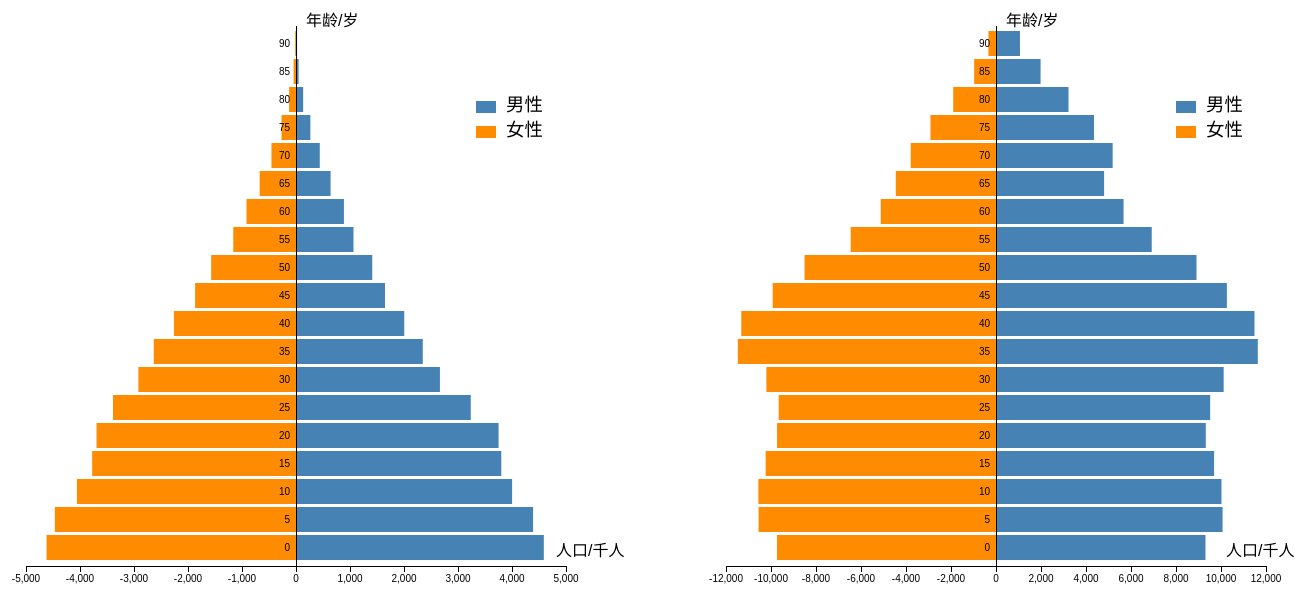
D3 v3 page, settled after 480 driven frames (8 s of simulated time); the page loaded 2 data file(s).


var margin = {top: 20, right: 30, bottom: 40, left: 30},
    width = 600 - margin.left - margin.right,
    height = 600 - margin.top - margin.bottom;

var x = d3.scale.linear()
    .range([0, width]);

var y = d3.scale.ordinal()
    .rangeRoundBands([0, height], 0.1);

var xAxis = d3.svg.axis()
    .scale(x)
    .orient("bottom");

var yAxis = d3.svg.axis()
    .scale(y)
    .orient("left")
    .tickSize(0)
    .tickPadding(6);

var svgleft = d3.select("#visleft").append("svg")
    .attr("width", width + margin.left + margin.right + 100)
    .attr("height", height + margin.top + margin.bottom)
	.append("g")
    .attr("transform", "translate(" + margin.left + "," + margin.top + ")");
	
var svgright = d3.select("#visright").append("svg")
    .attr("width", width + margin.left + margin.right)
    .attr("height", height + margin.top + margin.bottom)
	.append("g")
    .attr("transform", "translate(" + margin.left + "," + margin.top + ")");	

d3.csv("census1900.csv", type, function(error, data) {
	var r = d3.max(data, function(d) { return d.People/1000; });
	x.domain([-r,r]).nice();
	y.domain(data.map(function(d) { return d.Age; }));

	svgleft.selectAll(".bar")
		.data(data)
		.enter().append("rect")
		.attr("class", function(d) { if (d.Year == 1900) return "bar bar--" + (d.Sex == 1 ? "women" : "men"); })
		.attr("x", function(d) { if (d.Year == 1900) return x(d.Sex == 1 ? -Math.abs(d.People/1000 - 0) : 0); })
		.attr("y", function(d) { if (d.Year == 1900) return y(d.Age); })
		.attr("width", function(d) { if (d.Year == 1900) return Math.abs(x(d.People/1000) - x(0)); })
		.attr("height", y.rangeBand());
	
	svgleft.append("g")
		.attr("class", "x axis")
		.attr("transform", "translate(0," + height + ")")
		.call(xAxis);
	
	svgleft.append("g")
		.attr("class", "y axis")
		.attr("transform", "translate(" + x(0) + ",0)")
		.call(yAxis);
	
	svgleft.append("g")
		.attr("class", "tips")
		.append("rect")
		.attr("class", "men")
		.attr("x", 450)
		.attr("y", 75)
		.attr("width", 20)
		.attr("height", 12);
	svgleft.select("g.tips")
		.append("rect")
		.attr("class", "women")
		.attr("x", 450)
		.attr("y", 100)
		.attr("width", 20)
		.attr("height", 12);
	
	svgleft.select('g.tips').append('text')
	.text("男性")
	.style({
		'font-family': '"PT Sans", Helvetica',
		'font-size':'1.15em',
	})
	.attr("x", 480)
	.attr("y", 85);
	
	svgleft.select('g.tips').append('text')
	.text("女性")
	.style({
		'font-family': '"PT Sans", Helvetica',
		'font-size':'1.15em',
	})
	.attr("x", 480)
	.attr("y", 110);
	
	svgleft.select('g.tips').append('text')
	.text("年龄/岁")
	.style({
		'font-family': '"PT Sans", Helvetica',
		'font-size':'1em',
	})
	.attr("x", 280)
	.attr("y", 0);
	
	svgleft.select('g.tips').append('text')
	.text("人口/千人")
	.style({
		'font-family': '"PT Sans", Helvetica',
		'font-size':'1em',
	})
	.attr("x", 530)
	.attr("y", 530);
});

d3.csv("census2000.csv", type, function(error, data) {
	var r = d3.max(data, function(d) { return d.People/1000; });
	x.domain([-r,r]).nice();
	y.domain(data.map(function(d) { return d.Age; }));
	
	svgright.selectAll(".bar")
		.data(data)
		.enter().append("rect")
		.attr("class", function(d) { if (d.Year == 2000) return "bar bar--" + (d.Sex == 1 ? "women" : "men"); })
		.attr("x", function(d) { if (d.Year == 2000) return x(d.Sex == 1 ? -Math.abs(d.People/1000 - 0) : 0); })
		.attr("y", function(d) { if (d.Year == 2000) return y(d.Age); })
		.attr("width", function(d) { if (d.Year == 2000) return Math.abs(x(d.People/1000) - x(0)); })
		.attr("height", y.rangeBand());

	svgright.append("g")
		.attr("class", "x axis")
		.attr("transform", "translate(0," + height + ")")
		.call(xAxis);
	
	svgright.append("g")
		.attr("class", "y axis")
		.attr("transform", "translate(" + x(0) + ",0)")
		.call(yAxis);
		
	svgright.append("g")
		.attr("class", "tips")
		.append("rect")
		.attr("class", "men")
		.attr("x", 450)
		.attr("y", 75)
		.attr("width", 20)
		.attr("height", 12);
	svgright.select("g.tips")
		.append("rect")
		.attr("class", "women")
		.attr("x", 450)
		.attr("y", 100)
		.attr("width", 20)
		.attr("height", 12);
	
	svgright.select('g.tips').append('text')
	.text("男性")
	.style({
		'font-family': '"PT Sans", Helvetica',
		'font-size':'1.15em',
	})
	.attr("x", 480)
	.attr("y", 85);
	
	svgright.select('g.tips').append('text')
	.text("女性")
	.style({
		'font-family': '"PT Sans", Helvetica',
		'font-size':'1.15em',
	})
	.attr("x", 480)
	.attr("y", 110);
	
	svgright.select('g.tips').append('text')
	.text("年龄/岁")
	.style({
		'font-family': '"PT Sans", Helvetica',
		'font-size':'1em',
	})
	.attr("x", 280)
	.attr("y", 0);
	
	svgright.select('g.tips').append('text')
	.text("人口/千人")
	.style({
		'font-family': '"PT Sans", Helvetica',
		'font-size':'1em',
	})
	.attr("x", 500)
	.attr("y", 530);

});

function type(d) {
	d.People = +d.People;
	return d;
}



### data: census2000.csv
Sex, Year, Age, People
1, 2000, 90, 336303
1, 2000, 85, 970357
1, 2000, 80, 1902638
1, 2000, 75, 2912655
1, 2000, 70, 3792145
1, 2000, 65, 4453623
1, 2000, 60, 5123399
1, 2000, 55, 6459082
1, 2000, 50, 8507934
1, 2000, 45, 9925006
1, 2000, 40, 11320252
1, 2000, 35, 11475182
1, 2000, 30, 10205879
1, 2000, 25, 9659493
1, 2000, 20, 9731315
1, 2000, 15, 10237419
1, 2000, 10, 10563233
1, 2000, 5, 10552146
1, 2000, 0, 9735380
2, 2000, 90, 1064581
2, 2000, 85, 1981156
2, 2000, 80, 3221898
2, 2000, 75, 4355644
2, 2000, 70, 5184855
2, 2000, 65, 4804784
2, 2000, 60, 5668961
2, 2000, 55, 6921268
2, 2000, 50, 8911133
2, 2000, 45, 10261253
2, 2000, 40, 11488578
2, 2000, 35, 11635647
2, 2000, 30, 10119296
2, 2000, 25, 9518507
2, 2000, 20, 9324244
2, 2000, 15, 9692669
2, 2000, 10, 10022524
2, 2000, 5, 10069564
2, 2000, 0, 9310714

### data: census1900.csv
Sex, Year, Age, People
1, 1900, 90, 15164
1, 1900, 85, 44008
1, 1900, 80, 127435
1, 1900, 75, 268211
1, 1900, 70, 454747
1, 1900, 65, 672663
1, 1900, 60, 916571
1, 1900, 55, 1161908
1, 1900, 50, 1571038
1, 1900, 45, 1868413
1, 1900, 40, 2261070
1, 1900, 35, 2633883
1, 1900, 30, 2918964
1, 1900, 25, 3389280
1, 1900, 20, 3694038
1, 1900, 15, 3774846
1, 1900, 10, 4057669
1, 1900, 5, 4465783
1, 1900, 0, 4619544
2, 1900, 90, 20093
2, 1900, 85, 48614
2, 1900, 80, 132449
2, 1900, 75, 265879
2, 1900, 70, 440007
2, 1900, 65, 640212
2, 1900, 60, 887508
2, 1900, 55, 1064632
2, 1900, 50, 1411981
2, 1900, 45, 1648025
2, 1900, 40, 2004987
2, 1900, 35, 2347737
2, 1900, 30, 2665174
2, 1900, 25, 3236056
2, 1900, 20, 3751061
2, 1900, 15, 3801743
2, 1900, 10, 4001749
2, 1900, 5, 4390483
2, 1900, 0, 4589196